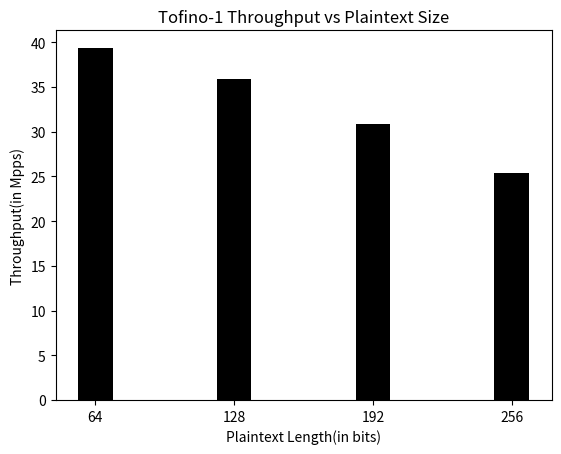

Recreate this plot in Python.
import numpy as np
import matplotlib.pyplot as plt
y = np.array([39.35,35.88,30.88,25.41])
# x = np.array([64,127,128,191,192,255,256])
x=np.array([64,128,192,256])
plt.title("Tofino-1 Throughput vs Plaintext Size")
plt.xlabel("Plaintext Length(in bits)")
plt.ylabel("Throughput(in Mpps)")

plt.bar(x, y,color= "black",width=16)
plt.xticks(x)
plt.show()

# import numpy as np
# import matplotlib.pyplot as plt

# x = np.linspace(0, 20, 1000)
# y1 = np.sin(x)
# y2 = np.cos(x)

# plt.plot(x, y1, "-b", label="sine")
# plt.plot(x, y2, "-r", label="cosine")
# plt.legend(loc="upper left")
# plt.ylim(-1.5, 2.0)
# plt.show()